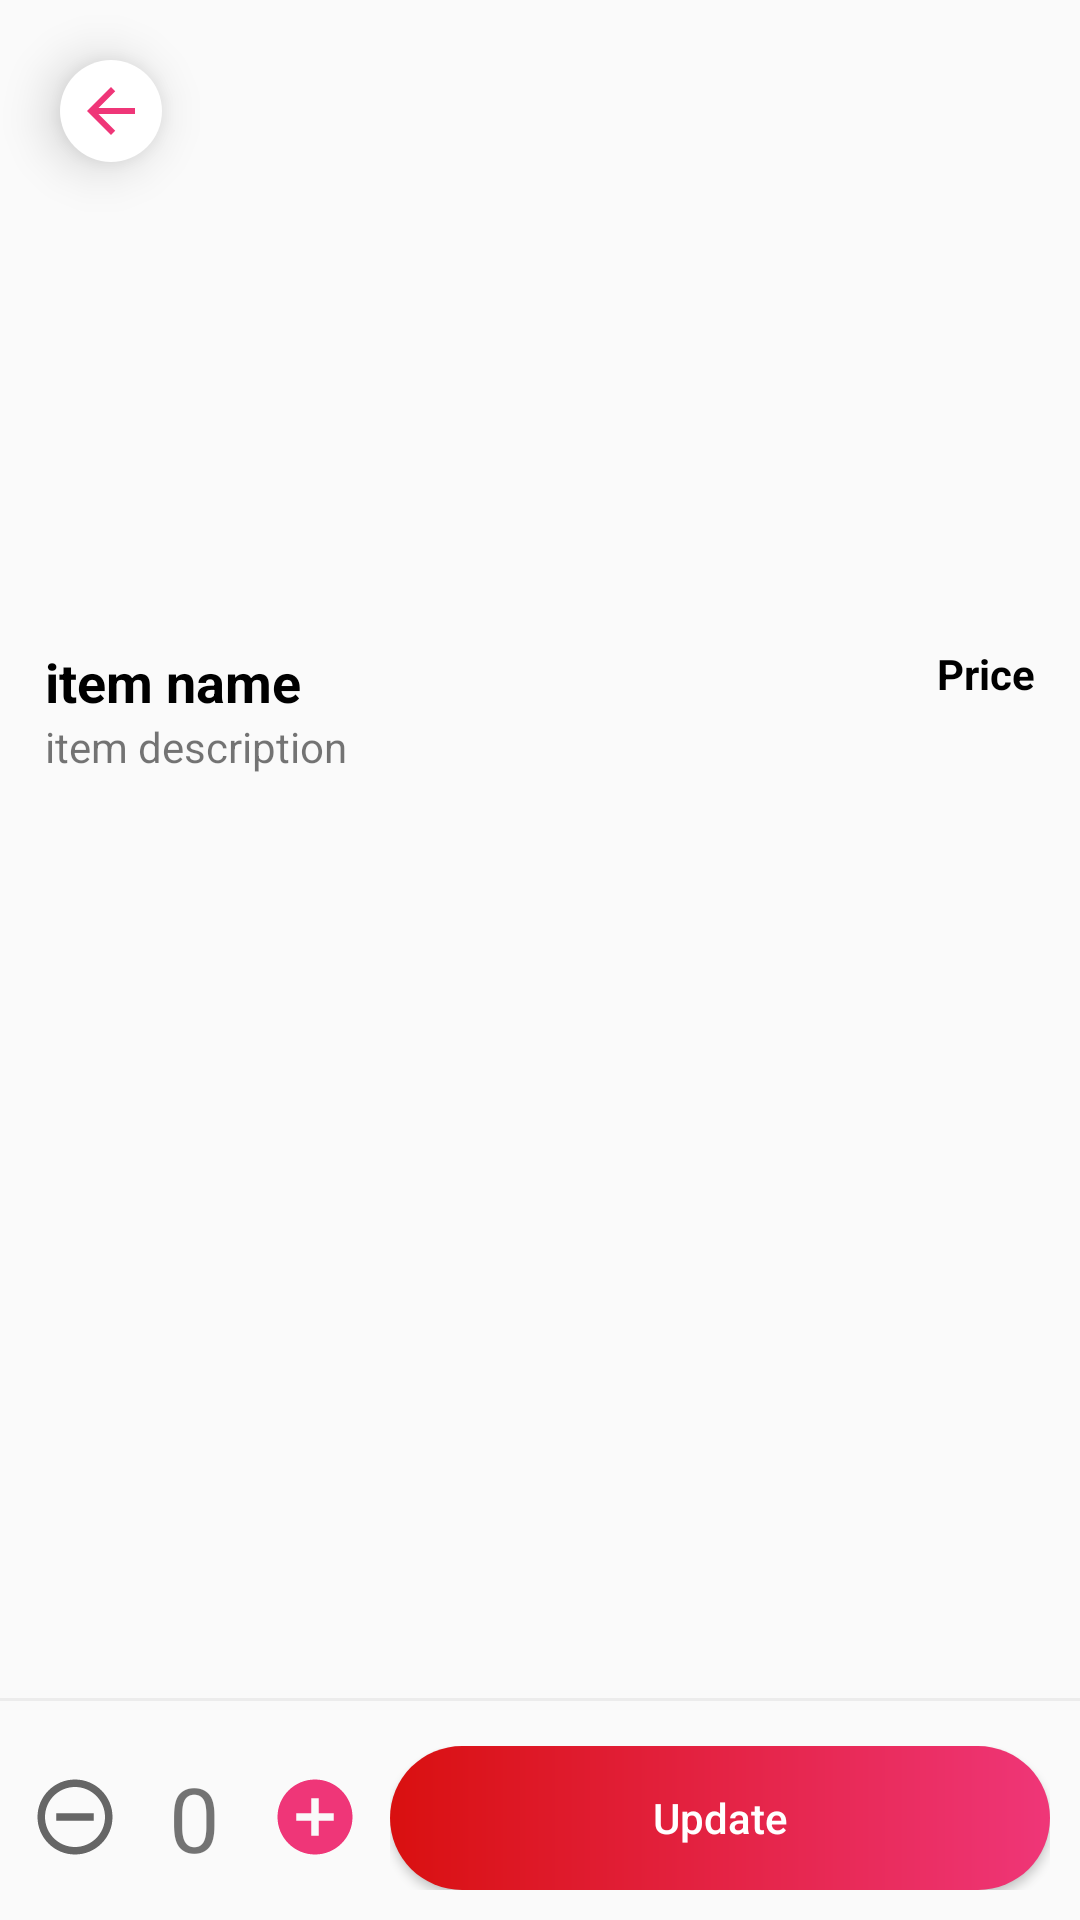

Android layout source for this screen:
<!-- AndroidManifest.xml: application theme AppTheme -->
<!-- res/layout/activity_view_item_cart.xml -->
<?xml version="1.0" encoding="utf-8"?>
<RelativeLayout xmlns:android="http://schemas.android.com/apk/res/android"
    xmlns:app="http://schemas.android.com/apk/res-auto"
    xmlns:tools="http://schemas.android.com/tools"
    android:layout_width="match_parent"
    android:layout_height="match_parent"
    tools:context=".view_item_cart">

    <ImageButton
        android:id="@+id/back"
        android:layout_width="wrap_content"
        android:layout_height="wrap_content"
        android:src="@drawable/ic_back_pink"
        android:background="@drawable/circle_button"
        android:padding="5dp"
        android:elevation="10dp"
        android:layout_margin="20dp"/>


    <RelativeLayout
        android:layout_width="match_parent"
        android:layout_height="wrap_content">

        <ImageView
            android:id="@+id/item_image"
            android:layout_width="match_parent"
            android:layout_height="200dp"
            android:layout_centerHorizontal="true"
            android:scaleType="centerCrop"
            android:src="@drawable/back" />

        <TextView
            android:id="@+id/item_name"
            android:layout_width="250dp"
            android:layout_height="wrap_content"
            android:layout_below="@id/item_image"
            android:layout_marginStart="15dp"
            android:layout_marginTop="15dp"
            android:text="item name"
            android:textSize="18sp"
            android:textColor="@color/black"
            android:textStyle="bold" />

        <TextView
            android:id="@+id/item_des"
            android:layout_width="300dp"
            android:layout_height="wrap_content"
            android:layout_below="@id/item_name"
            android:layout_marginStart="15dp"
            android:text="item description" />

        <TextView
            android:id="@+id/item_price"
            android:layout_width="wrap_content"
            android:layout_height="wrap_content"
            android:layout_below="@id/item_image"
            android:layout_alignParentEnd="true"
            android:layout_marginTop="15dp"
            android:layout_marginEnd="15dp"
            android:text="Price"
            android:textColor="@color/black"
            android:textStyle="bold" />

    </RelativeLayout>

    <View
        android:layout_width="match_parent"
        android:layout_height="1dp"
        android:layout_above="@id/low_panel"
        android:background="@color/gray"/>

    <LinearLayout
        android:layout_alignParentBottom="true"
        android:gravity="center"
        android:paddingTop="15dp"
        android:id="@+id/low_panel"
        android:paddingStart="10dp"
        android:paddingEnd="10dp"
        android:paddingBottom="10dp"
        android:orientation="horizontal"
        android:layout_width="match_parent"
        android:layout_height="wrap_content">


        <RelativeLayout
            android:layout_marginEnd="10dp"
            android:layout_width="110dp"
            android:layout_height="wrap_content">

            <ImageButton
                android:id="@+id/decrement"
                android:layout_width="wrap_content"
                android:layout_height="wrap_content"
                android:layout_alignParentStart="true"
                android:layout_centerVertical="true"
                android:background="@null"
                android:onClick="decrement"
                android:src="@drawable/ic_minus" />

            <TextView
                android:id="@+id/value"
                android:layout_width="wrap_content"
                android:layout_height="wrap_content"
                android:layout_centerHorizontal="true"
                android:fontFamily="@font/montserrat_regular"
                android:text="0"
                android:textSize="30sp" />

            <ImageButton
                android:id="@+id/increment"
                android:layout_width="wrap_content"
                android:layout_height="wrap_content"
                android:layout_alignParentEnd="true"
                android:layout_centerVertical="true"
                android:background="@null"
                android:onClick="increment"
                android:src="@drawable/ic_plus" />


        </RelativeLayout>

        <LinearLayout
            android:layout_width="0dp"
            android:layout_weight="1"
            android:layout_height="wrap_content"
            android:layout_alignParentEnd="true"
            android:orientation="horizontal">

            <Button
                android:id="@+id/remove_item"
                android:layout_width="match_parent"
                android:layout_height="wrap_content"
                android:visibility="gone"
                android:background="@drawable/add_to_cart"
                android:paddingStart="50dp"
                android:paddingEnd="50dp"
                android:text="Remove Item"
                android:textAllCaps="false"
                android:textColor="@color/white" />


            <Button
                android:id="@+id/update_item"
                android:layout_width="match_parent"
                android:layout_height="wrap_content"
                android:visibility="visible"
                android:background="@drawable/add_to_cart"
                android:paddingStart="50dp"
                android:paddingEnd="50dp"
                android:text="Update"
                android:textAllCaps="false"
                android:textColor="@color/white" />

        </LinearLayout>





    </LinearLayout>

</RelativeLayout>
<!-- resources referenced by this layout -->
<resources>
  <color name="black">#FF000000</color>
  <color name="gray">#ECECEC</color>
  <color name="white">#FFFFFFFF</color>
  <!-- drawable add_to_cart (drawable) -->
  <?xml version="1.0" encoding="utf-8"?>
      <shape xmlns:android="http://schemas.android.com/apk/res/android" android:shape="rectangle">
      <gradient android:startColor="@color/red" android:endColor="@color/red_500" android:type="linear"/>
          <corners android:radius="50dp"/>
      </shape>
  <!-- drawable circle_button (drawable) -->
  <?xml version="1.0" encoding="utf-8"?>
    <shape xmlns:android="http://schemas.android.com/apk/res/android" android:shape="rectangle">
          <solid android:color="@color/white"/>
          <corners android:radius="50dp"/>
      </shape>
  <!-- drawable ic_back_pink (drawable) -->
  <vector android:autoMirrored="true" android:height="24dp"
      android:tint="@color/red_500" android:viewportHeight="24"
      android:viewportWidth="24" android:width="24dp" xmlns:android="http://schemas.android.com/apk/res/android">
      <path android:fillColor="@android:color/white" android:pathData="M20,11H7.83l5.59,-5.59L12,4l-8,8 8,8 1.41,-1.41L7.83,13H20v-2z"/>
  </vector>
  <!-- drawable ic_minus (drawable) -->
  <vector android:height="30dp" android:tint="#666666"
      android:viewportHeight="24" android:viewportWidth="24"
      android:width="30dp" xmlns:android="http://schemas.android.com/apk/res/android">
      <path android:fillColor="@android:color/white" android:pathData="M7,11v2h10v-2L7,11zM12,2C6.48,2 2,6.48 2,12s4.48,10 10,10 10,-4.48 10,-10S17.52,2 12,2zM12,20c-4.41,0 -8,-3.59 -8,-8s3.59,-8 8,-8 8,3.59 8,8 -3.59,8 -8,8z"/>
  </vector>
  <!-- drawable ic_plus (drawable) -->
  <vector android:height="30dp" android:tint="@color/red_500"
      android:viewportHeight="24" android:viewportWidth="24"
      android:width="30dp" xmlns:android="http://schemas.android.com/apk/res/android">
      <path android:fillColor="@android:color/white" android:pathData="M12,2C6.48,2 2,6.48 2,12s4.48,10 10,10 10,-4.48 10,-10S17.52,2 12,2zM17,13h-4v4h-2v-4L7,13v-2h4L11,7h2v4h4v2z"/>
  </vector>
  <style name="AppTheme" parent="Theme.AppCompat.DayNight.NoActionBar">
          
          <item name="colorPrimary">@color/red_500</item>
          <item name="colorPrimaryVariant">@color/purple_700</item>
          <item name="colorOnPrimary">@color/white</item>
          
          <item name="colorSecondary">@color/red</item>
          <item name="colorSecondaryVariant">@color/red</item>
          <item name="colorOnSecondary">@color/black</item>
          
          <item name="android:statusBarColor" tools:targetApi="l">?attr/colorPrimaryVariant</item>
          
  
      </style>
  <color name="red">#D91010</color>
  <color name="red_500">#EF3678</color>
  <color name="purple_700">#EF3678</color>
</resources>
